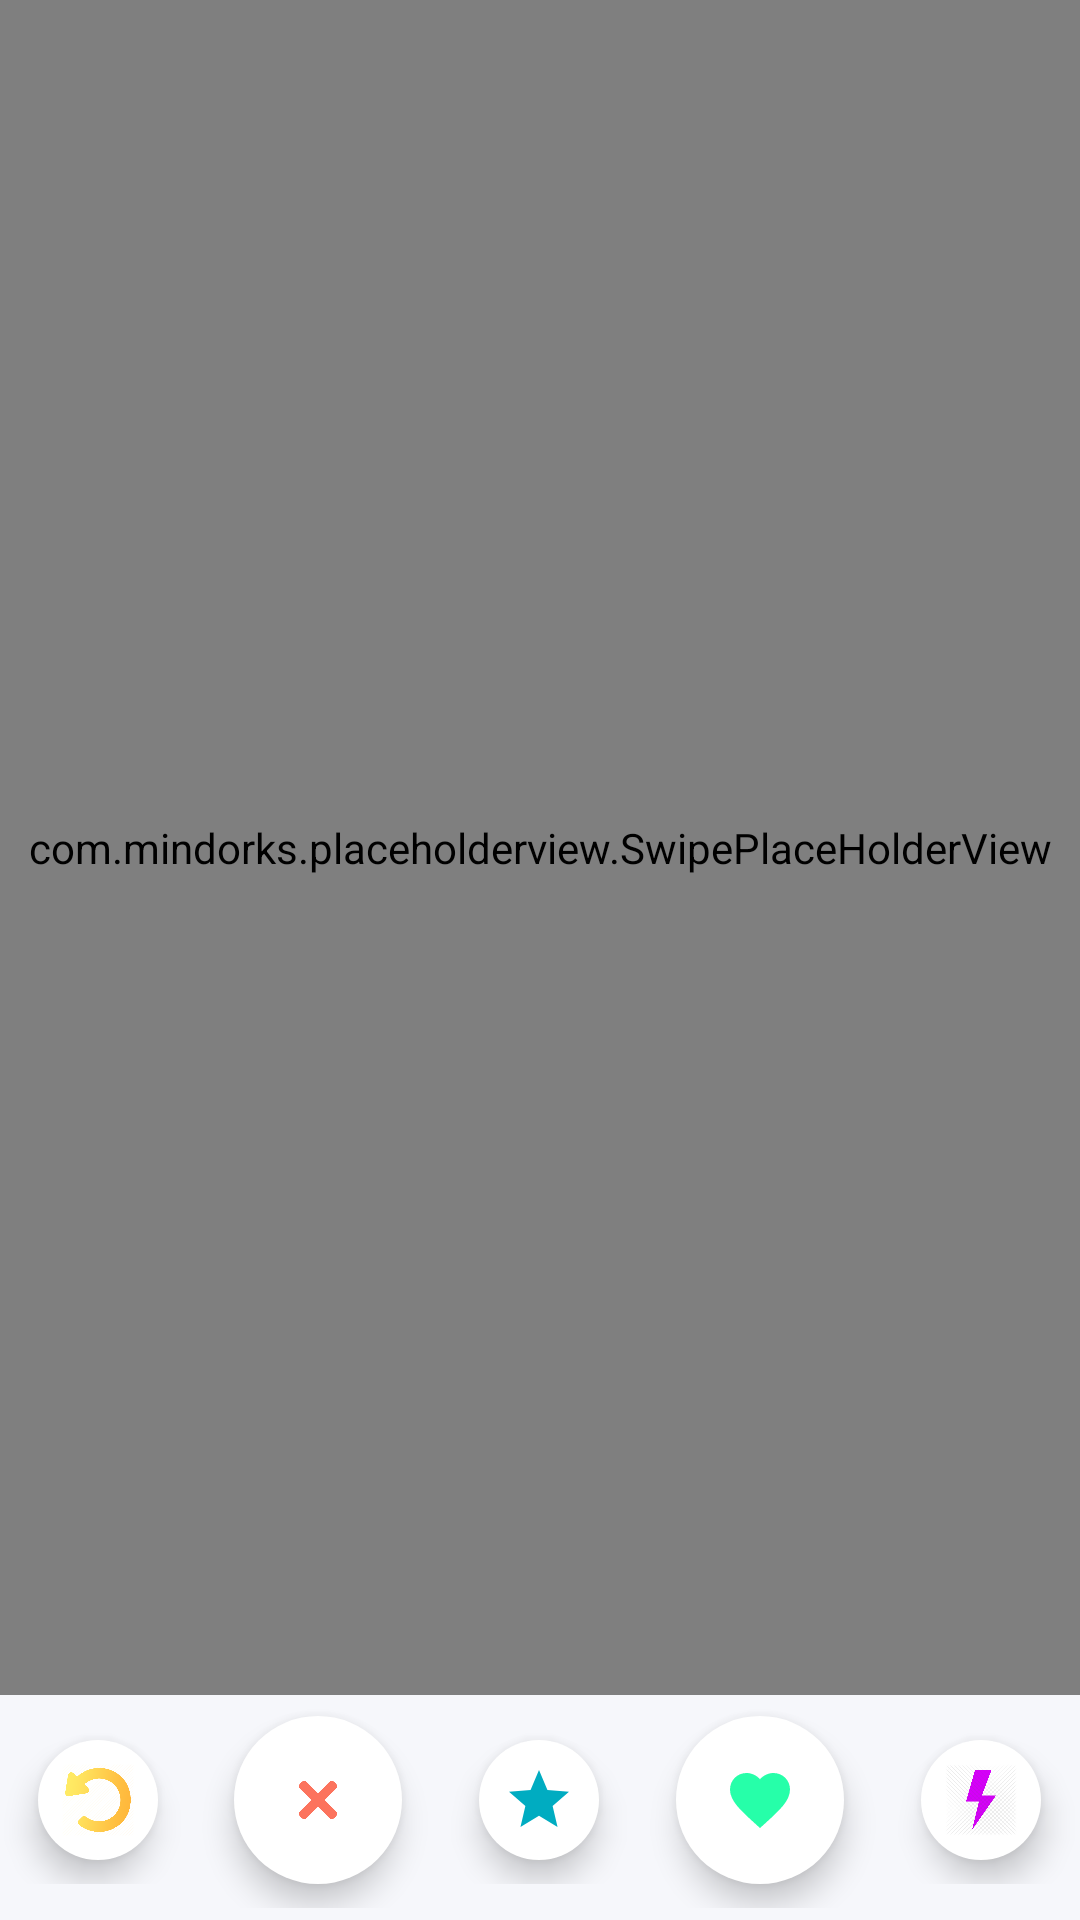

Here is an Android app screen rendered from its layout file. Give the layout XML and the strings, colors and styles it references.
<!-- AndroidManifest.xml: application theme AppTheme -->
<!-- res/layout/fragment_swipe_view.xml -->
<?xml version="1.0" encoding="utf-8"?>
<RelativeLayout
    xmlns:android="http://schemas.android.com/apk/res/android"
    xmlns:app="http://schemas.android.com/apk/res-auto"
    android:orientation="vertical"
    android:layout_width="match_parent"
    android:layout_height="match_parent"
    android:background="@color/whiteGray">


    <LinearLayout
        android:layout_width="match_parent"
        android:layout_height="80dp"
        android:layout_gravity="bottom"
        android:gravity="center"
        android:orientation="horizontal"
        android:layout_alignParentBottom="true">

        <RelativeLayout
            android:layout_width="wrap_content"
            android:layout_height="wrap_content"
            android:layout_weight="1">

            <com.google.android.material.floatingactionbutton.FloatingActionButton
                android:id="@+id/fabBack"
                android:layout_width="wrap_content"
                android:layout_height="wrap_content"
                android:layout_centerInParent="true"
                android:layout_margin="8dp"
                android:clickable="true"
                android:focusable="true"
                android:backgroundTint="@android:color/white"
                app:fabSize="mini"
                app:rippleColor="@null"
                app:borderWidth="0dp"
                app:srcCompat="@drawable/reverse"/>

        </RelativeLayout>

        <RelativeLayout
            android:layout_width="wrap_content"
            android:layout_height="wrap_content"
            android:layout_weight="1">

            <com.google.android.material.floatingactionbutton.FloatingActionButton
                android:id="@+id/fabSkip"
                android:layout_width="wrap_content"
                android:layout_height="wrap_content"
                android:layout_centerInParent="true"
                android:layout_margin="8dp"
                android:clickable="true"
                android:focusable="true"
                android:backgroundTint="@android:color/white"
                app:fabSize="normal"
                app:rippleColor="@null"
                app:borderWidth="0dp"
                app:srcCompat="@drawable/skip"/>

        </RelativeLayout>

        <RelativeLayout
            android:layout_width="wrap_content"
            android:layout_height="wrap_content"
            android:layout_weight="1">

            <com.google.android.material.floatingactionbutton.FloatingActionButton
                android:id="@+id/fabSuperLike"
                android:layout_width="wrap_content"
                android:layout_height="wrap_content"
                android:layout_centerInParent="true"
                android:layout_margin="8dp"
                android:clickable="true"
                android:focusable="true"
                android:backgroundTint="@android:color/white"
                app:fabSize="mini"
                app:rippleColor="@null"
                app:borderWidth="0dp"
                app:srcCompat="@drawable/ic_star_turquoise_24dp"/>

        </RelativeLayout>

        <RelativeLayout
            android:layout_width="wrap_content"
            android:layout_height="wrap_content"
            android:layout_weight="1">

            <com.google.android.material.floatingactionbutton.FloatingActionButton
                android:id="@+id/fabLike"
                android:layout_width="wrap_content"
                android:layout_height="wrap_content"
                android:layout_centerInParent="true"
                android:layout_margin="8dp"
                android:clickable="true"
                android:focusable="true"
                android:backgroundTint="@android:color/white"
                app:fabSize="normal"
                app:rippleColor="@null"
                app:borderWidth="0dp"
                app:srcCompat="@drawable/ic_like_24dp"/>

        </RelativeLayout>

        <RelativeLayout
            android:layout_width="wrap_content"
            android:layout_height="wrap_content"
            android:layout_weight="1">

            <com.google.android.material.floatingactionbutton.FloatingActionButton
                android:id="@+id/fabBoost"
                android:layout_width="wrap_content"
                android:layout_height="wrap_content"
                android:layout_centerInParent="true"
                android:layout_margin="8dp"
                android:clickable="true"
                android:focusable="true"
                android:backgroundTint="@android:color/white"
                app:fabSize="mini"
                app:rippleColor="@null"
                app:borderWidth="0dp"
                app:srcCompat="@drawable/bolt"/>

        </RelativeLayout>


    </LinearLayout>

    <com.mindorks.placeholderview.SwipePlaceHolderView
        android:id="@+id/swipeView"
        android:layout_width="match_parent"
        android:layout_height="match_parent"
        android:layout_marginBottom="75dp"/>


</RelativeLayout>
<!-- resources referenced by this layout -->
<resources>
  <color name="whiteGray">#F6F7FB</color>
  <!-- drawable bolt: png bitmap (drawable, 65171 bytes) -->
  <!-- drawable ic_like_24dp (drawable) -->
  <vector android:height="24dp" android:tint="#26FFA9"
      android:viewportHeight="24.0" android:viewportWidth="24.0"
      android:width="24dp" xmlns:android="http://schemas.android.com/apk/res/android">
      <path android:fillColor="#FF000000" android:pathData="M12,21.35l-1.45,-1.32C5.4,15.36 2,12.28 2,8.5 2,5.42 4.42,3 7.5,3c1.74,0 3.41,0.81 4.5,2.09C13.09,3.81 14.76,3 16.5,3 19.58,3 22,5.42 22,8.5c0,3.78 -3.4,6.86 -8.55,11.54L12,21.35z"/>
  </vector>
  <!-- drawable ic_star_turquoise_24dp (drawable) -->
  <vector android:height="24dp" android:tint="#00ACC1"
      android:viewportHeight="24.0" android:viewportWidth="24.0"
      android:width="24dp" xmlns:android="http://schemas.android.com/apk/res/android">
      <path android:fillColor="#FF000000" android:pathData="M12,17.27L18.18,21l-1.64,-7.03L22,9.24l-7.19,-0.61L12,2 9.19,8.63 2,9.24l5.46,4.73L5.82,21z"/>
  </vector>
  <!-- drawable reverse: png bitmap (drawable, 41990 bytes) -->
  <!-- drawable skip: png bitmap (drawable, 22049 bytes) -->
  <style name="AppTheme" parent="Theme.AppCompat.Light">
          <item name="colorPrimary">@color/colorPrimary</item>
          <item name="colorPrimaryDark">@color/colorPrimaryDark</item>
          <item name="colorAccent">@color/colorAccent</item>
          <item name="elevation">0dp</item>
          <item name="colorControlNormal">@color/md_white_1000</item>
          
          <item name="windowActionModeOverlay">true</item>
  
      </style>
  <color name="colorPrimary">#FE3C72</color>
  <color name="colorPrimaryDark">@color/md_pink_800</color>
  <color name="colorAccent">@color/md_orange_A400</color>
  <color name="md_white_1000">#ffffff</color>
  <color name="md_pink_800">#AD1457</color>
  <color name="md_orange_A400">#FF9100</color>
</resources>
